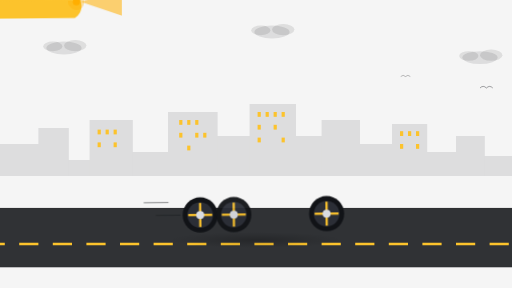
t = 0.00 s
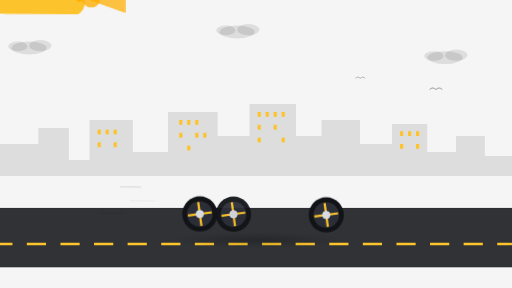
t = 1.78 s
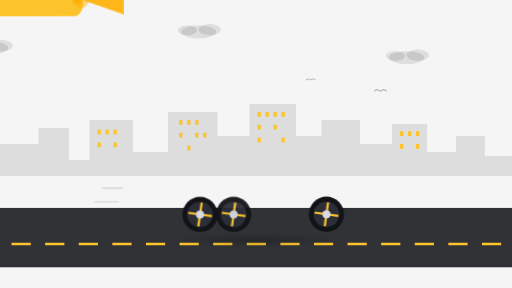
t = 3.73 s
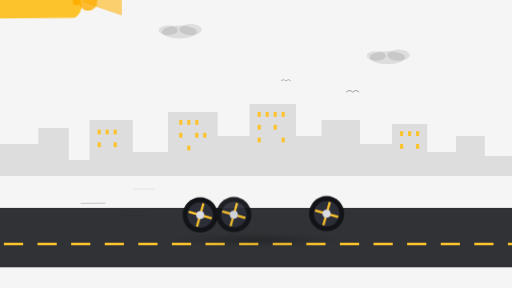
t = 4.70 s
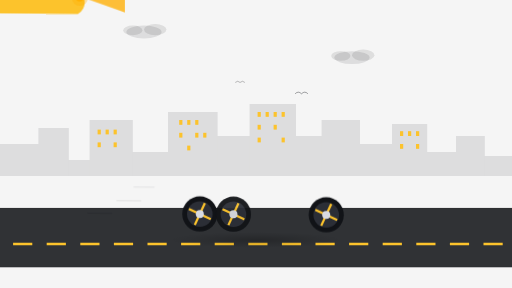
t = 6.50 s
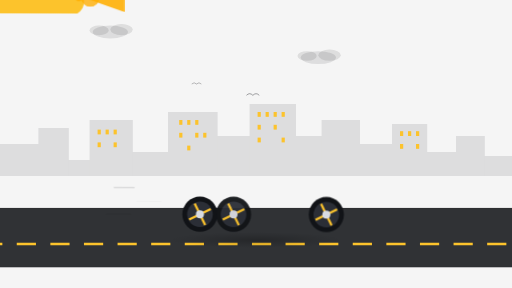
t = 8.21 s

The animated SVG that drew these frames (rendered in a browser with its animation timeline set to each time). Animation: 14 SMIL elements (animate=10,animateTransform=4), 6 CSS @keyframes rules; frames cover the first 8.21 s, repeats indefinitely.

<?xml version="1.0" encoding="UTF-8"?>
<svg xmlns="http://www.w3.org/2000/svg" viewBox="0 0 640 360" role="img" aria-label="Animated NammaYatri auto rickshaw driving through a cityscape">
  <title>NammaYatri auto rickshaw</title>

  <!-- ============ THEME-AWARE PALETTE ============
       Uses `currentColor` + CSS custom properties so the illustration
       inherits ink colour from whatever context embeds it. -->
  <style>
    :root, svg { color: #0F1115; }
    @media (prefers-color-scheme: dark) { svg { color: #F2F3F7; } }
    svg[data-theme="dark"]  { color: #F2F3F7; }
    svg[data-theme="light"] { color: #0F1115; }

    .bg-soft   { fill: color-mix(in srgb, currentColor 4%, transparent); }
    .bg-stroke { stroke: color-mix(in srgb, currentColor 10%, transparent); }
    .city      { fill: color-mix(in srgb, currentColor 10%, transparent); }
    .road      { fill: color-mix(in srgb, currentColor 85%, transparent); }
    .road-edge { stroke: color-mix(in srgb, currentColor 18%, transparent); }
    .ink       { fill: currentColor; }
    .ink-s     { stroke: currentColor; }

    /* brand */
    .ny-yellow   { fill: #FCC32C; }
    .ny-yellow-2 { fill: #FFD75C; }
    .ny-black    { fill: #14161C; }
    .ny-amber    { fill: #FFAE00; }
    .tyre        { fill: #111317; }
    .hub         { fill: #2B2E36; }
    .glass       { fill: #A9BECB; opacity: 0.55; }
    .chrome      { fill: #D8DBE2; }

    /* chassis bounce */
    .chassis { animation: bounce 0.48s cubic-bezier(0.4, 0, 0.6, 1) infinite alternate; transform-origin: 320px 220px; }
    @keyframes bounce { from { transform: translateY(0); } to { transform: translateY(-2.5px); } }

    /* sway — body tilts slightly as it drives */
    .rig { animation: sway 2.4s ease-in-out infinite alternate; transform-origin: 320px 240px; }
    @keyframes sway { from { transform: rotate(-0.6deg); } to { transform: rotate(0.6deg); } }

    /* exhaust puffs */
    .puff { opacity: 0; animation: puff 1.2s ease-out infinite; }
    .puff.p1 { animation-delay: 0s; }
    .puff.p2 { animation-delay: 0.4s; }
    .puff.p3 { animation-delay: 0.8s; }
    @keyframes puff {
      0%   { transform: translate(0, 0) scale(0.6); opacity: 0; }
      15%  { opacity: 0.55; }
      100% { transform: translate(-40px, -28px) scale(1.8); opacity: 0; }
    }

    /* headlight beam + glow */
    .beam  { animation: beam 2.4s ease-in-out infinite; transform-origin: 475px 200px; }
    .glow  { animation: glow 1.6s ease-in-out infinite alternate; }
    @keyframes beam { 0%,100% { opacity: 0.55; } 50% { opacity: 0.9; } }
    @keyframes glow { from { opacity: 0.35; transform: scale(1); } to { opacity: 0.8; transform: scale(1.15); } }

    /* fare-meter digit flicker */
    .digit { animation: flicker 3.6s steps(1) infinite; }
    @keyframes flicker { 0%, 33% { opacity: 1; } 33.5%, 35% { opacity: 0.15; } 35.5%, 66% { opacity: 1; } 66.5%, 67% { opacity: 0.4; } 67.5%, 100% { opacity: 1; } }

    /* reduce motion */
    @media (prefers-reduced-motion: reduce) {
      .chassis, .rig, .puff, .beam, .glow, .digit,
      .wheel-spin circle:last-child, .road-dash,
      .cloud, .bird { animation: none !important; }
      .road-dash line { stroke-dashoffset: 0 !important; }
    }
  </style>

  <defs>
    <!-- soft ground shadow -->
    <radialGradient id="shadow" cx="50%" cy="50%" r="50%">
      <stop offset="0%"  stop-color="#000" stop-opacity="0.22"/>
      <stop offset="60%" stop-color="#000" stop-opacity="0.08"/>
      <stop offset="100%" stop-color="#000" stop-opacity="0"/>
    </radialGradient>

    <!-- wheel: 3-segment tyre with inner hub and a rotating spoke pattern -->
    <g id="wheel">
      <circle r="22" class="tyre"/>
      <circle r="16" class="hub"/>
      <!-- 4 amber spokes, rotates continuously -->
      <g class="wheel-spin">
        <g>
          <rect x="-1.4" y="-15" width="2.8" height="30" class="ny-yellow"/>
          <rect x="-1.4" y="-15" width="2.8" height="30" class="ny-yellow" transform="rotate(90)"/>
          <animateTransform attributeName="transform" type="rotate" from="0" to="360" dur="0.55s" repeatCount="indefinite"/>
        </g>
        <circle r="5" class="chrome"/>
      </g>
    </g>

    <!-- mini cloud used in the sky -->
    <g id="cloud">
      <ellipse cx="0"  cy="0" rx="22" ry="8" class="city"/>
      <ellipse cx="14" cy="-3" rx="14" ry="7" class="city"/>
      <ellipse cx="-14" cy="-2" rx="12" ry="6" class="city"/>
    </g>
  </defs>

  <!-- ============ SKY + FAR CITY ============ -->
  <rect width="640" height="360" class="bg-soft"/>

  <!-- drifting clouds -->
  <g class="cloud" style="animation: drift 26s linear infinite;">
    <use href="#cloud" x="0"   y="60"/>
    <use href="#cloud" x="260" y="40"/>
    <use href="#cloud" x="520" y="72"/>
    <animateTransform attributeName="transform" type="translate" from="80 0" to="-560 0" dur="26s" repeatCount="indefinite"/>
  </g>

  <!-- skyline silhouettes (city) -->
  <g class="city">
    <rect x="0"   y="180" width="48"  height="40"/>
    <rect x="48"  y="160" width="38"  height="60"/>
    <rect x="86"  y="200" width="26"  height="20"/>
    <rect x="112" y="150" width="54"  height="70"/>
    <!-- windows in the tallest -->
    <rect x="122" y="162" width="4" height="6" class="ny-yellow"/>
    <rect x="132" y="162" width="4" height="6" class="ny-yellow"/>
    <rect x="142" y="162" width="4" height="6" class="ny-yellow"/>
    <rect x="122" y="178" width="4" height="6" class="ny-yellow"/>
    <rect x="142" y="178" width="4" height="6" class="ny-yellow"/>

    <rect x="166" y="190" width="44" height="30"/>
    <rect x="210" y="140" width="62" height="80"/>
    <rect x="224" y="150" width="4" height="6" class="ny-yellow"/>
    <rect x="234" y="150" width="4" height="6" class="ny-yellow"/>
    <rect x="244" y="150" width="4" height="6" class="ny-yellow"/>
    <rect x="224" y="166" width="4" height="6" class="ny-yellow"/>
    <rect x="244" y="166" width="4" height="6" class="ny-yellow"/>
    <rect x="254" y="166" width="4" height="6" class="ny-yellow"/>
    <rect x="234" y="182" width="4" height="6" class="ny-yellow"/>

    <rect x="272" y="170" width="40" height="50"/>
    <rect x="312" y="130" width="58" height="90"/>
    <rect x="322" y="140" width="4" height="6" class="ny-yellow"/>
    <rect x="332" y="140" width="4" height="6" class="ny-yellow"/>
    <rect x="342" y="140" width="4" height="6" class="ny-yellow"/>
    <rect x="352" y="140" width="4" height="6" class="ny-yellow"/>
    <rect x="322" y="156" width="4" height="6" class="ny-yellow"/>
    <rect x="342" y="156" width="4" height="6" class="ny-yellow"/>
    <rect x="322" y="172" width="4" height="6" class="ny-yellow"/>
    <rect x="352" y="172" width="4" height="6" class="ny-yellow"/>

    <rect x="370" y="170" width="32" height="50"/>
    <rect x="402" y="150" width="48" height="70"/>
    <rect x="450" y="180" width="40" height="40"/>
    <rect x="490" y="155" width="44" height="65"/>
    <rect x="500" y="164" width="4" height="6" class="ny-yellow"/>
    <rect x="510" y="164" width="4" height="6" class="ny-yellow"/>
    <rect x="520" y="164" width="4" height="6" class="ny-yellow"/>
    <rect x="500" y="180" width="4" height="6" class="ny-yellow"/>
    <rect x="520" y="180" width="4" height="6" class="ny-yellow"/>

    <rect x="534" y="190" width="36" height="30"/>
    <rect x="570" y="170" width="36" height="50"/>
    <rect x="606" y="195" width="34" height="25"/>
  </g>

  <!-- distant birds -->
  <g class="bird" opacity="0.4" transform="translate(80 110)">
    <path d="M0 0 Q 4 -4 8 0 Q 12 -4 16 0" fill="none" stroke="currentColor" stroke-width="1.2"/>
    <animateTransform attributeName="transform" type="translate" values="600 110; -40 130" dur="18s" repeatCount="indefinite"/>
  </g>
  <g class="bird" opacity="0.35" transform="translate(260 90)">
    <path d="M0 0 Q 3 -3 6 0 Q 9 -3 12 0" fill="none" stroke="currentColor" stroke-width="1"/>
    <animateTransform attributeName="transform" type="translate" values="660 90; -40 115" dur="22s" repeatCount="indefinite" begin="-5s"/>
  </g>

  <!-- ============ ROAD ============ -->
  <rect x="0" y="260" width="640" height="74" class="road"/>
  <line x1="0" y1="260" x2="640" y2="260" class="road-edge" stroke-width="1"/>
  <line x1="0" y1="334" x2="640" y2="334" class="road-edge" stroke-width="1"/>

  <!-- scrolling dashed centre line -->
  <g class="road-dash">
    <line x1="-60" y1="305" x2="700" y2="305" stroke="#FCC32C" stroke-width="3" stroke-dasharray="24 18">
      <animate attributeName="stroke-dashoffset" from="0" to="-42" dur="0.55s" repeatCount="indefinite"/>
    </line>
  </g>

  <!-- ground shadow under the rickshaw -->
  <ellipse cx="320" cy="300" rx="110" ry="10" fill="url(#shadow)"/>

  <!-- ============ AUTO RICKSHAW ============ -->
  <g class="rig">
   <g class="chassis" transform="translate(320 220)">

    <!-- exhaust puffs — emitted from the left (tail) -->
    <g transform="translate(-100 38)">
      <circle class="puff p1" r="7" fill="currentColor" opacity="0.5"/>
      <circle class="puff p2" r="6" fill="currentColor" opacity="0.4" cx="4" cy="-3"/>
      <circle class="puff p3" r="5" fill="currentColor" opacity="0.45" cx="8" cy="2"/>
    </g>

    <!-- license plate (yellow) on the rear -->
    <rect x="-110" y="8" width="28" height="14" rx="2" class="ny-yellow-2"/>
    <text x="-96" y="19" text-anchor="middle" font-family="monospace" font-size="8" fill="#14161C" class="digit">NY·01</text>

    <!-- lower body (yellow tub with rounded corners) -->
    <path d="
      M -100 0
      Q -104 -30, -80 -34
      L -40 -40
      Q -10 -48, 30 -48
      L 60 -48
      Q 90 -48, 100 -22
      L 104 2
      Q 106 14, 96 20
      L -92 20
      Q -104 18, -100 0 Z
    " class="ny-yellow"/>

    <!-- highlight on the yellow body -->
    <path d="M -80 -12 Q -20 -30, 70 -30 L 80 -28" fill="none" stroke="#FFE089" stroke-width="2" stroke-linecap="round"/>

    <!-- canopy (black roof) -->
    <path d="
      M -60 -48
      Q -60 -84, -20 -84
      L 40 -84
      Q 80 -84, 80 -54
      L 80 -48
      Z
    " class="ny-black"/>

    <!-- canopy stitch line (amber) -->
    <path d="M -58 -50 Q 0 -80, 78 -50" fill="none" stroke="#FCC32C" stroke-width="1.2" opacity="0.55"/>

    <!-- windshield (tinted glass) -->
    <path d="M 46 -80 L 78 -50 L 78 -44 L 40 -44 Z" class="glass"/>
    <!-- side open frame suggestion -->
    <path d="M -56 -46 L -56 -78 L -16 -78" fill="none" stroke="#14161C" stroke-width="1.5"/>
    <path d="M -12 -46 L -12 -78"          fill="none" stroke="#14161C" stroke-width="1"  opacity="0.5"/>
    <path d="M  20 -46 L  20 -78"          fill="none" stroke="#14161C" stroke-width="1"  opacity="0.5"/>

    <!-- driver silhouette -->
    <circle cx="30"  cy="-62" r="6" class="ink"/>
    <path   d="M 20 -56 Q 30 -46, 40 -56 L 40 -46 L 20 -46 Z" class="ink"/>

    <!-- passenger silhouettes (back) -->
    <circle cx="-20" cy="-62" r="5.5" class="ink" opacity="0.7"/>
    <circle cx="-4"  cy="-62" r="5.5" class="ink" opacity="0.55"/>

    <!-- side rail / grab bar -->
    <rect x="-60" y="-28" width="120" height="2" class="ny-black"/>

    <!-- mirror -->
    <g transform="translate(60 -60)">
      <rect x="0" y="0" width="2" height="10" class="ny-black"/>
      <circle cx="1" cy="-2" r="3" class="chrome"/>
    </g>

    <!-- headlight -->
    <g>
      <circle cx="98"  cy="0" r="4.5" class="ny-amber"/>
      <circle class="glow" cx="98" cy="0" r="10" fill="#FFAE00" opacity="0.35"/>
    </g>

    <!-- forward-facing light beam -->
    <path class="beam" d="M 104 0 L 155 -18 L 155 18 Z" fill="#FFAE00" opacity="0.18"/>

    <!-- decorative amber stripe along the waist -->
    <rect x="-96" y="-4"  width="190" height="2.5" fill="#FCC32C"/>

   </g>

   <!-- WHEELS — sit slightly below the chassis, at the feet of the auto.
        They don't share the vertical "bounce" so they stay on the road. -->
   <!-- rear twin wheels -->
   <use href="#wheel" x="250" y="268"/>
   <use href="#wheel" x="292" y="268" opacity="0.95"/>
   <!-- front single wheel -->
   <use href="#wheel" x="408" y="268"/>

   <!-- small speed lines to the left, underlining motion -->
   <g opacity="0.5">
     <line x1="190" y1="235" x2="215" y2="235" stroke="currentColor" stroke-width="1.4" stroke-linecap="round">
       <animate attributeName="x1" values="190; 100; 190" dur="0.8s" repeatCount="indefinite"/>
       <animate attributeName="x2" values="215; 125; 215" dur="0.8s" repeatCount="indefinite"/>
       <animate attributeName="opacity" values="0; 0.6; 0" dur="0.8s" repeatCount="indefinite"/>
     </line>
     <line x1="180" y1="252" x2="210" y2="252" stroke="currentColor" stroke-width="1.2" stroke-linecap="round">
       <animate attributeName="x1" values="180; 90; 180" dur="0.8s" begin="0.25s" repeatCount="indefinite"/>
       <animate attributeName="x2" values="210; 120; 210" dur="0.8s" begin="0.25s" repeatCount="indefinite"/>
       <animate attributeName="opacity" values="0; 0.5; 0" dur="0.8s" begin="0.25s" repeatCount="indefinite"/>
     </line>
     <line x1="195" y1="268" x2="225" y2="268" stroke="currentColor" stroke-width="1" stroke-linecap="round">
       <animate attributeName="x1" values="195; 110; 195" dur="0.8s" begin="0.5s" repeatCount="indefinite"/>
       <animate attributeName="x2" values="225; 140; 225" dur="0.8s" begin="0.5s" repeatCount="indefinite"/>
       <animate attributeName="opacity" values="0; 0.45; 0" dur="0.8s" begin="0.5s" repeatCount="indefinite"/>
     </line>
   </g>

  </g>

</svg>
